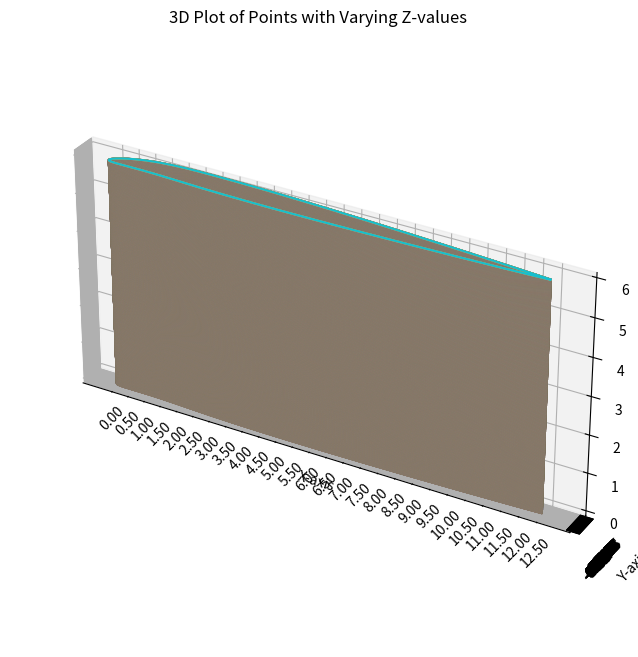

This chart was generated by the following Python code:
import matplotlib.pyplot as plt
from mpl_toolkits.mplot3d import Axes3D
from math import sqrt
import numpy as np

# Your data points
points = [
    (1.0000000, 0.0006300),
    (0.9974774, 0.0008624),
    (0.9929085, 0.0012819),
    (0.9870521, 0.0018171),
    (0.9801884, 0.0024406),
    (0.9724844, 0.0031357),
    (0.9640559, 0.0038907),
    (0.9549902, 0.0046963),
    (0.9453566, 0.0055453),
    (0.9352124, 0.0064314),
    (0.9246063, 0.0073494),
    (0.9135802, 0.0082949),
    (0.9021712, 0.0092637),
    (0.8904123, 0.0102523),
    (0.8783331, 0.0112575),
    (0.8659609, 0.0122765),
    (0.8533205, 0.0133066),
    (0.8404347, 0.0143454),
    (0.8273250, 0.0153907),
    (0.8140113, 0.0164404),
    (0.8005122, 0.0174927),
    (0.7868454, 0.0185456),
    (0.7730275, 0.0195976),
    (0.7590742, 0.0206470),
    (0.7450005, 0.0216923),
    (0.7308209, 0.0227320),
    (0.7165489, 0.0237647),
    (0.7021977, 0.0247891),
    (0.6877799, 0.0258038),
    (0.6733075, 0.0268074),
    (0.6587922, 0.0277989),
    (0.6442453, 0.0287768),
    (0.6296777, 0.0297400),
    (0.6150998, 0.0306873),
    (0.6005219, 0.0316174),
    (0.5859539, 0.0325292),
    (0.5714054, 0.0334216),
    (0.5568856, 0.0342933),
    (0.5424038, 0.0351432),
    (0.5279688, 0.0359702),
    (0.5135891, 0.0367732),
    (0.4992733, 0.0375510),
    (0.4850295, 0.0383026),
    (0.4708659, 0.0390269),
    (0.4567901, 0.0397229),
    (0.4428100, 0.0403895),
    (0.4289331, 0.0410258),
    (0.4151667, 0.0416307),
    (0.4015181, 0.0422034),
    (0.3879944, 0.0427429),
    (0.3746025, 0.0432484),
    (0.3613493, 0.0437191),
    (0.3482415, 0.0441542),
    (0.3352856, 0.0445528),
    (0.3224882, 0.0449145),
    (0.3098556, 0.0452385),
    (0.2973941, 0.0455242),
    (0.2851099, 0.0457712),
    (0.2730090, 0.0459789),
    (0.2610975, 0.0461469),
    (0.2493812, 0.0462749),
    (0.2378660, 0.0463626),
    (0.2265575, 0.0464098),
    (0.2154615, 0.0464163),
    (0.2045835, 0.0463820),
    (0.1939290, 0.0463051),
    (0.1835034, 0.0461725),
    (0.1733122, 0.0459679),
    (0.1633605, 0.0456772),
    (0.1536536, 0.0452889),
    (0.1441967, 0.0447938),
    (0.1349949, 0.0441850),
    (0.1260533, 0.0434577),
    (0.1173767, 0.0426091),
    (0.1089702, 0.0416385),
    (0.1008386, 0.0405470),
    (0.0929867, 0.0393375),
    (0.0854193, 0.0380143),
    (0.0781412, 0.0365835),
    (0.0711569, 0.0350523),
    (0.0644712, 0.0334292),
    (0.0580885, 0.0317235),
    (0.0520135, 0.0299458),
    (0.0462506, 0.0281072),
    (0.0408043, 0.0262193),
    (0.0356789, 0.0242944),
    (0.0308789, 0.0223449),
    (0.0264085, 0.0203833),
    (0.0222721, 0.0184222),
    (0.0184738, 0.0164739),
    (0.0150180, 0.0145505),
    (0.0119087, 0.0126635),
    (0.0091501, 0.0108238),
    (0.0067463, 0.0090415),
    (0.0047014, 0.0073261),
    (0.0030194, 0.0056857),
    (0.0017043, 0.0041276),
    (0.0007601, 0.0026577),
    (0.0001907, 0.0012808),
    (0.0000000, 0.0000000),
    (0.0001907, -0.0011646),
    (0.0007601, -0.0021958),
    (0.0017043, -0.0030971),
    (0.0030194, -0.0038727),
    (0.0047014, -0.0045283),
    (0.0067463, -0.0050706),
    (0.0091501, -0.0055071),
    (0.0119087, -0.0058465),
    (0.0150180, -0.0060978),
    (0.0184738, -0.0062710),
    (0.0222721, -0.0063766),
    (0.0264085, -0.0064252),
    (0.0308789, -0.0064280),
    (0.0356789, -0.0063960),
    (0.0408043, -0.0063405),
    (0.0462506, -0.0062723),
    (0.0520135, -0.0062022),
    (0.0580885, -0.0061404),
    (0.0644712, -0.0060965),
    (0.0711569, -0.0060792),
    (0.0781412, -0.0060968),
    (0.0854193, -0.0061560),
    (0.0929867, -0.0062628),
    (0.1008386, -0.0064216),
    (0.1089702, -0.0066356),
    (0.1173767, -0.0069064),
    (0.1260533, -0.0072337),
    (0.1349949, -0.0076159),
    (0.1441967, -0.0080491),
    (0.1536536, -0.0085276),
    (0.1633605, -0.0090436),
    (0.1733122, -0.0095872),
    (0.1835034, -0.0101462),
    (0.1939290, -0.0107061),
    (0.2045835, -0.0112502),
    (0.2154615, -0.0117650),
    (0.2265575, -0.0122486),
    (0.2378660, -0.0127009),
    (0.2493812, -0.0131218),
    (0.2610975, -0.0135112),
    (0.2730090, -0.0138693),
    (0.2851099, -0.0141961),
    (0.2973941, -0.0144917),
    (0.3098556, -0.0147564),
    (0.3224882, -0.0149903),
    (0.3352856, -0.0151939),
    (0.3482415, -0.0153675),
    (0.3613493, -0.0155114),
    (0.3746025, -0.0156260),
    (0.3879944, -0.0157120),
    (0.4015181, -0.0157698),
    (0.4151667, -0.0158000),
    (0.4289331, -0.0158030),
    (0.4428100, -0.0157797),
    (0.4567901, -0.0157306),
    (0.4708659, -0.0156563),
    (0.4850295, -0.0155575),
    (0.4992733, -0.0154350),
    (0.5135891, -0.0152895),
    (0.5279688, -0.0151217),
    (0.5424038, -0.0149322),
    (0.5568856, -0.0147219),
    (0.5714054, -0.0144915),
    (0.5859539, -0.0142418),
    (0.6005219, -0.0139734),
    (0.6150998, -0.0136871),
    (0.6296777, -0.0133837),
    (0.6442453, -0.0130639),
    (0.6587922, -0.0127285),
    (0.6733075, -0.0123782),
    (0.6877799, -0.0120137),
    (0.7021977, -0.0116358),
    (0.7165489, -0.0112453),
    (0.7308209, -0.0108430),
    (0.7450005, -0.0104296),
    (0.7590742, -0.0100059),
    (0.7730275, -0.0095728),
    (0.7868454, -0.0091311),
    (0.8005122, -0.0086818),
    (0.8140113, -0.0082257),
    (0.8273250, -0.0077641),
    (0.8404347, -0.0072978),
    (0.8533205, -0.0068281),
    (0.8659609, -0.0063563),
    (0.8783331, -0.0058838),
    (0.8904123, -0.0054121),
    (0.9021712, -0.0049428),
    (0.9135802, -0.0044779),
    (0.9246063, -0.0040195),
    (0.9352124, -0.0035699),
    (0.9453566, -0.0031318),
    (0.9549902, -0.0027083),
    (0.9640559, -0.0023031),
    (0.9724844, -0.0019204),
    (0.9801884, -0.0015655),
    (0.9870521, -0.0012452),
    (0.9929085, -0.0009687),
    (0.9974774, -0.0007510),
    (1.0000000, -0.0006300)
]
# Separate x and y coordinates
x_values, y_values = zip(*points)

# Find the maximum x value
max_x = max(x_values)

# Calculate the factor to transform the maximum x to 12.5
factor = 12.5 / max_x

# Multiply all x and y values by the calculated factor
x_values = [x * factor for x in x_values]
y_values = [y * factor for y in y_values]

# Generate more z values for smoother representation
z_values = np.linspace(0, 6, 10000)

# Create a 3D plot
fig = plt.figure(figsize=(10, 8))  # Adjust the figure size as needed
ax = fig.add_subplot(111, projection='3d')

# Plot all (x, y) values for each z value
for z in z_values:
    ax.plot(x_values, y_values, z, marker='', linestyle='-')

# Set plot title and labels
ax.set_title('3D Plot of Points with Varying Z-values')
ax.set_xlabel('X-axis')
ax.set_ylabel('Y-axis')
ax.set_zlabel('Z-axis')

# Set x-axis ticks and grid in increments of 0.01
x_ticks = np.arange(0, 12.51, 0.5)
ax.set_xticks(x_ticks)
ax.set_xticklabels(["{:.2f}".format(tick) for tick in x_ticks], rotation=45)

# Set y-axis ticks and grid to match x-axis
y_ticks = np.arange(min(y_values), max(y_values) + 0.01, 0.01)
ax.set_yticks(y_ticks)
ax.set_yticklabels(["{:.2f}".format(tick) for tick in y_ticks], rotation=45)

# Ensure equal aspect ratio
ax.set_box_aspect([np.ptp(arr) for arr in [x_values, y_values, z_values]])

# Show the plot
plt.show()

def calculate_area1(points1):
    sum = 0
    for i in range(len(points1)-1):
         sum += sqrt((points1[i][0] - points1[i + 1][0])**2 + (points1[i][1] - points1[i + 1][1])**2)
    area = sum * 75
    return area

def calculate_area2(points2):
    sum = 0
    for i in range(len(points2)-1):
         sum += sqrt((points2[i][0] - points2[i + 1][0])**2 + (points2[i][1] - points2[i+1][1])**2)
    area = sum * 75
    return area

# Your data points
points1 = [
    (12.5, 0.0006300),
    (12.4684675, 0.0008624),
    (12.41135625, 0.0012819),
    (12.33815125, 0.0018171),
    (12.252355, 0.0024406),
    (12.155555, 0.0031357),
    (12.05554875, 0.0038907),
    (11.8998775, 0.0046963),
    (11.81708075, 0.0055453),
    (11.690155, 0.0064314),
    (11.55758075, 0.0073494),
    (11.41850275, 0.0082949),
    (11.27714025, 0.0092637),
    (11.30515375, 0.0102523),
    (11.04166425, 0.0112575),
    (10.82451125, 0.0122765),
    (10.66538775, 0.0133066),
    (10.5054345, 0.0143454),
    (10.3478625, 0.0153907),
    (10.17514125, 0.0164404),
    (10.00640275, 0.0174927),
    (9.83556925, 0.0185456),
    (9.59534375, 0.0195976),
    (9.48842925, 0.020647),
    (9.31276125, 0.0216923),
    (9.07261225, 0.022732),
    (8.94061225, 0.0237647),
    (8.77596525, 0.0247891),
    (8.53974725, 0.0258038),
    (8.41634375, 0.0268074),
    (8.1104035, 0.0277989),
    (8.05316375, 0.0287768),
    (7.87097125, 0.0297400),
    (7.68874875, 0.0306873),
    (7.61587375, 0.0316174),
    (7.29992375, 0.0325292),
    (7.133781, 0.0334216),
    (6.96056975, 0.0342933),
    (6.7805475, 0.0351432),
    (6.5988025, 0.0359702),
    (6.4136115, 0.0367732),
    (6.22586625, 0.037551),
    (6.03955125, 0.0383026),
    (5.87082425, 0.0390269),
    (5.72612625, 0.0397229),
    (5.535125, 0.0403895),
    (5.36166625, 0.0410258),
    (5.18916875, 0.0416307),
    (5.01897625, 0.0422034),
    (4.874933, 0.0427429),
    (4.68253125, 0.0432484),
    (4.51623625, 0.0437191),
    (4.3510565, 0.0441542),
    (4.191935, 0.0445528),
    (4.118605, 0.0449145),
    (3.873945, 0.0452385),
    (3.56242675, 0.0455242),
    (3.56387375, 0.0457712),
    (3.4126125, 0.0459789),
    (3.26174625, 0.0461469),
    (3.11753125, 0.0462749),
    (2.985825, 0.0463626),
    (2.83196625, 0.0464098),
    (2.680635, 0.0464163),
    (2.56979375, 0.046382),
    (2.4236125, 0.0463051),
    (2.29391675, 0.0461725),
    (2.16990275, 0.0459679),
    (2.04450625, 0.0456772),
    (1.92542575, 0.0452889),
    (1.80495875, 0.0447938),
    (1.68243575, 0.044185),
    (1.57541625, 0.0434577),
    (1.36708675, 0.0426091),
    (1.36117525, 0.0416385),
    (1.2604825, 0.040547),
    (1.16220825, 0.0393375),
    (1.06774125, 0.0380143),
    (0.97676525, 0.0365835),
    (0.89471225, 0.0350523),
    (0.804641, 0.0334292),
    (0.72535625, 0.0317235),
    (0.65016875, 0.0299458),
    (0.578605, 0.0281072),
    (0.51005375, 0.0262193),
    (0.44601125, 0.0242944),
    (0.38473625, 0.0223449),
    (0.33010625, 0.0203833),
    (0.27840125, 0.0184222),
    (0.23092375, 0.0164739),
    (0.18809375, 0.0145505),
    (0.14885875, 0.0126635),
    (0.1143775, 0.0108238),
    (0.08432875, 0.0090415),
    (0.057517, 0.0073261),
    (0.03474375, 0.0056857),
    (0.01576875, 0.0041276),
    (0.0006301, 0.0026577),
    (0.00238375, 0.0012808),
    (0.0, 0.0)]

points2=[
    (0.00238375, -0.0011646),
    (0.01576875, -0.0021958),
    (0.02130375, -0.0030971),
    (0.03749225, -0.0038727),
    (0.0587675, -0.0045283),
    (0.08432875, -0.0050706),
    (0.1143775, -0.0055071),
    (0.14885875, -0.0058465),
    (0.18809375, -0.0060978),
    (0.23092375, -0.006271),
    (0.27840125, -0.0063766),
    (0.33010625, -0.0064252),
    (0.38473625, -0.006428),
    (0.44601125, -0.006396),
    (0.51005375, -0.0063405),
    (0.578605, -0.0062723),
    (0.65016875, -0.0062022),
    (0.72535625, -0.0061404),
    (0.804641, -0.0060965),
    (0.89471225, -0.0060792),
    (0.97676525, -0.0060968),
    (1.06774125, -0.006156),
    (1.16220825, -0.0062628),
    (1.2604825, -0.0064216),
    (1.36117525, -0.0066356),
    (1.36708675, -0.0069064),
    (1.57541625, -0.0072337),
    (1.68243575, -0.0076159),
    (1.80495875, -0.0080491),
    (1.92542575, -0.0085276),
    (2.04450625, -0.0090436),
    (2.16990275, -0.0095872),
    (2.29391675, -0.0101462),
    (2.4236125, -0.0107061),
    (2.56979375, -0.0112502),
    (2.680635, -0.011765),
    (2.83196625, -0.0122486),
    (2.985825, -0.0127009),
    (3.11753125, -0.0131218),
    (3.26174625, -0.0135112),
    (3.4126125, -0.0138693),
    (3.56387375, -0.0141961),
    (3.71367625, -0.0144917),
    (3.871875, -0.0147564),
    (4.0248525, -0.0149903),
    (4.18357125, -0.0151939),
    (4.34830625, -0.0153675),
    (4.51710625, -0.0155114),
    (4.68253125, -0.015626),
    (4.874933, -0.015712),
    (5.01897625, -0.0157698),
    (5.18916875, -0.0158),
    (5.36166625, -0.015803),
    (5.535125, -0.0157797),
    (5.72612625, -0.0157306),
    (5.87082425, -0.0156563),
    (6.03955125, -0.0155575),
    (6.22586625, -0.015435),
    (6.4136115, -0.0152895),
    (6.5988025, -0.0151217),
    (6.7805475, -0.0149322),
    (6.96056975, -0.0147219),
    (7.133781, -0.0144915),
    (7.31220225, -0.0142418),
    (7.50652475, -0.0139734),
    (7.676685, -0.0136871),
    (7.85100925, -0.0133837),
    (8.02556625, -0.0130639),
    (8.2069225, -0.0127285),
    (8.39113475, -0.0123782),
    (8.56747475, -0.0120137),
    (8.74247225, -0.0116358),
    (8.91494875, -0.0112453),
    (9.07913875, -0.010843),
    (9.240005, -0.0104296),
    (9.4001485, -0.0100059),
    (9.55765625, -0.0095728),
    (9.7261435, -0.0091311),
    (9.89765275, -0.0086818),
    (10.01414075, -0.0082257),
    (10.2915625, -0.0077641),
    (10.5054345, -0.0072978),
    (10.666605, -0.0068281),
    (10.87451125, -0.0063563),
    (11.02916375, -0.0058838),
    (11.17664125, -0.0054121),
    (11.2760035, -0.0049428),
    (11.42042875, -0.0044779),
    (11.58030375, -0.0040195),
    (11.71141, -0.0035699),
    (11.878805, -0.0031318),
    (12.074135, -0.0027083),
    (12.257835, -0.0023031),
    (12.41135625, -0.0019204),
    (12.561195, -0.0015655),
    (12.67809625, -0.0012452),
    (12.8610835, -0.0009687),
    (12.4684675, -0.000751),
    (12.5, -0.00063)
]

# Calculate area
area1 = calculate_area1(points1)
area2 = calculate_area2(points2)
print("Area of the closed figure:", area1 + area2)


 